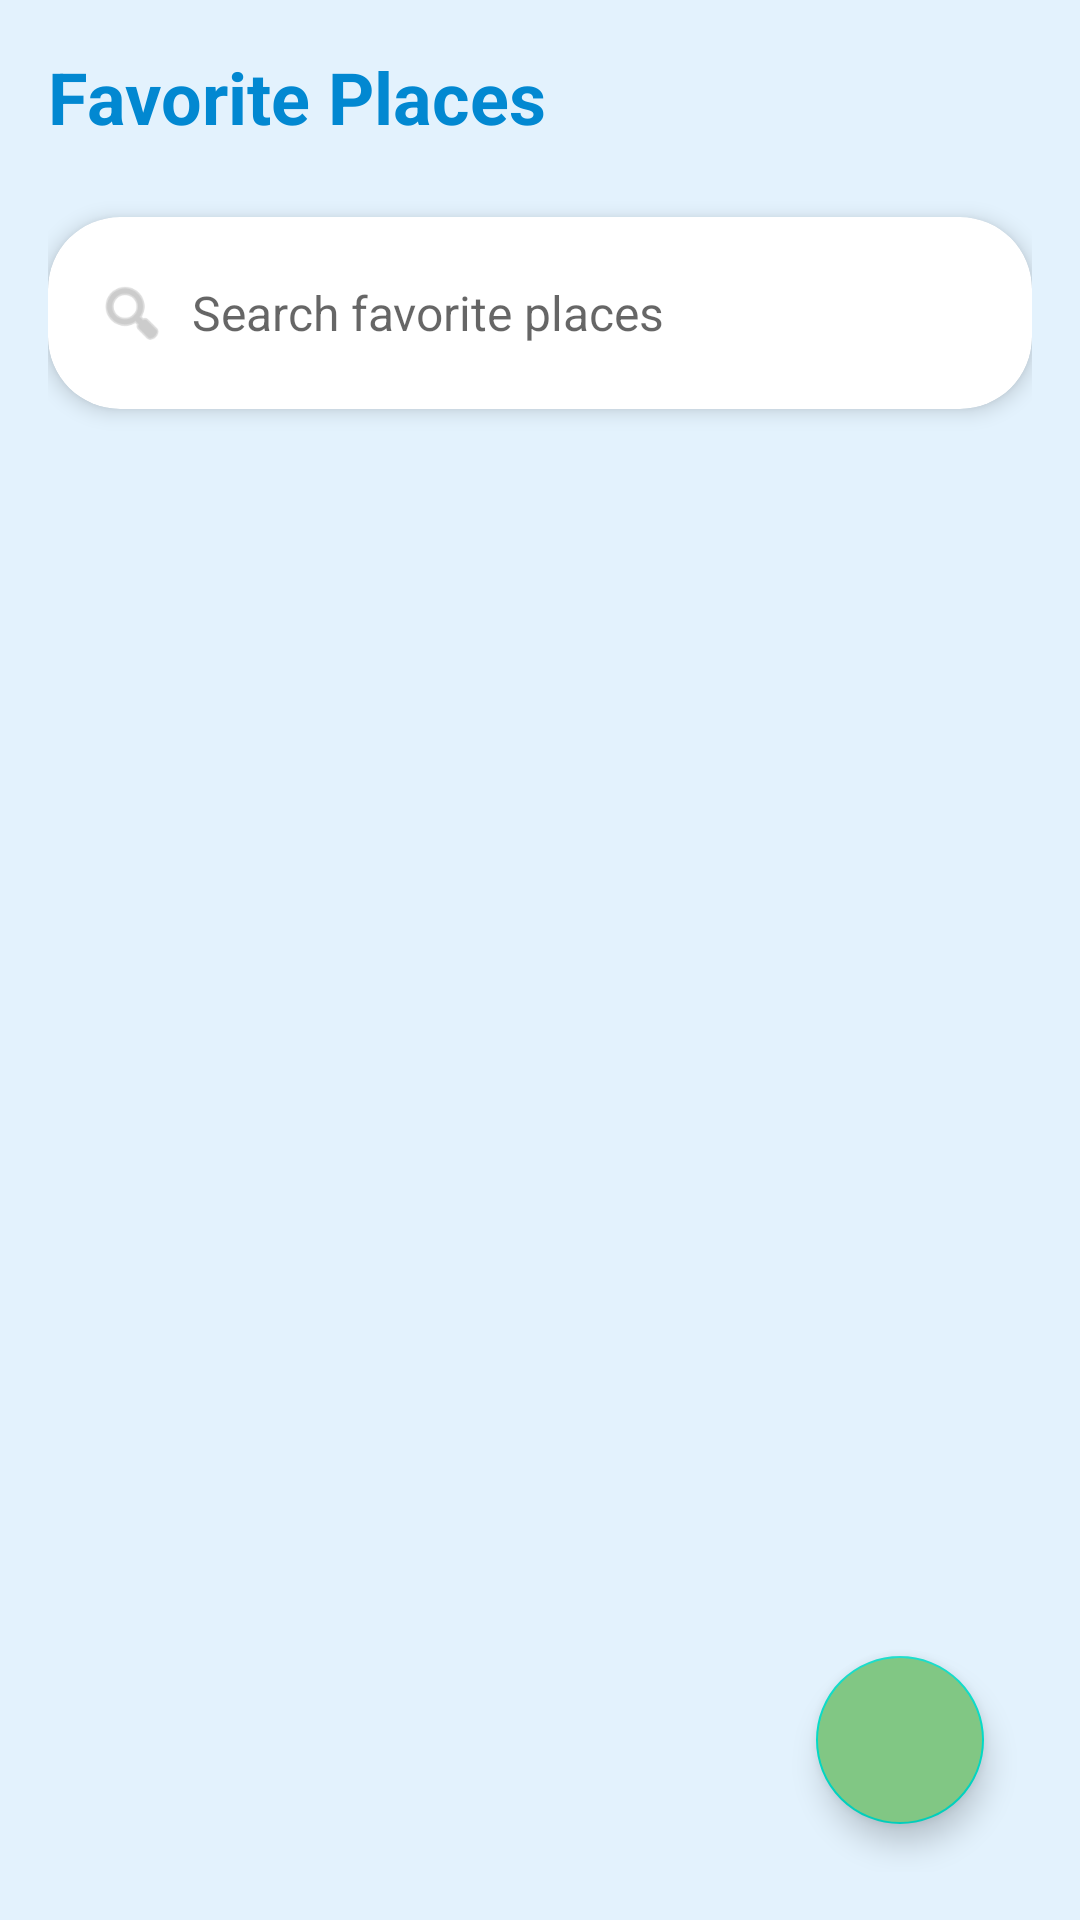

Here is an Android app screen rendered from its layout file. Give the layout XML and the strings, colors and styles it references.
<!-- AndroidManifest.xml: application theme Theme.WeatherApp -->
<!-- res/layout/fragment_favourits.xml -->
<?xml version="1.0" encoding="utf-8"?>
<RelativeLayout xmlns:android="http://schemas.android.com/apk/res/android"
    xmlns:app="http://schemas.android.com/apk/res-auto"
    android:layout_width="match_parent"
    android:layout_height="match_parent"
    android:background="@color/soft_blue"
    android:padding="16dp">

    <TextView
        android:id="@+id/titleTextView"
        android:layout_width="wrap_content"
        android:layout_height="wrap_content"
        android:layout_alignParentTop="true"
        android:text="Favorite Places"
        android:textColor="@color/sky_blue_dark"
        android:textSize="24sp"
        android:textStyle="bold"
        android:layout_marginBottom="16dp"/>

    <androidx.cardview.widget.CardView
        android:id="@+id/searchCardView"
        android:layout_width="match_parent"
        android:layout_height="wrap_content"
        android:layout_below="@id/titleTextView"
        android:layout_marginTop="8dp"
        android:layout_marginBottom="16dp"
        app:cardCornerRadius="24dp"
        app:cardElevation="4dp">

        <LinearLayout
            android:layout_width="match_parent"
            android:layout_height="wrap_content"
            android:orientation="horizontal"
            android:gravity="center_vertical"
            android:padding="8dp">

            <ImageView
                android:layout_width="24dp"
                android:layout_height="24dp"
                android:src="@android:drawable/ic_menu_search"
                android:layout_marginStart="8dp"
                android:layout_marginEnd="8dp"
                app:tint="@android:color/darker_gray"/>

            <EditText
                android:id="@+id/searchEditText"
                android:layout_width="0dp"
                android:layout_height="wrap_content"
                android:layout_weight="1"
                android:background="@null"
                android:hint="Search favorite places"
                android:inputType="text"
                android:imeOptions="actionSearch"
                android:textSize="16sp"
                android:minHeight="48dp"/>

        </LinearLayout>

    </androidx.cardview.widget.CardView>

    <com.google.android.material.floatingactionbutton.FloatingActionButton
        android:id="@+id/addFavoriteButton"
        android:layout_width="wrap_content"
        android:layout_height="wrap_content"
        android:layout_alignParentEnd="true"
        android:layout_alignParentBottom="true"
        android:layout_margin="16dp"
        android:backgroundTint="@color/windy_green"
        android:contentDescription="Add new favorite"
        app:srcCompat="@drawable/baseline_favorite_24"
        app:tint="@color/white" />

    <FrameLayout
        android:id="@+id/contentFrame"
        android:layout_width="match_parent"
        android:layout_height="match_parent"
        android:layout_below="@id/searchCardView">

        <LinearLayout
            android:id="@+id/emptyStateView"
            android:layout_width="match_parent"
            android:layout_height="wrap_content"
            android:orientation="vertical"
            android:gravity="center"
            android:visibility="gone">

            <ImageView
                android:layout_width="100dp"
                android:layout_height="100dp"
                android:src="@android:drawable/ic_menu_myplaces"
                android:layout_marginBottom="16dp"
                app:tint="@color/cool_grey"/>

            <TextView
                android:layout_width="wrap_content"
                android:layout_height="wrap_content"
                android:text="You haven't added any favorite places yet."
                android:textAlignment="center"
                android:textColor="@color/dark_grey"/>

        </LinearLayout>

        <androidx.recyclerview.widget.RecyclerView
            android:id="@+id/favoritesRecyclerView"
            android:layout_width="match_parent"
            android:layout_height="match_parent"
            app:layoutManager="androidx.recyclerview.widget.LinearLayoutManager"/>

    </FrameLayout>

</RelativeLayout>
<!-- resources referenced by this layout -->
<resources>
  <color name="cool_grey">#B0BEC5</color>
  <color name="dark_grey">#424242</color>
  <color name="sky_blue_dark">#0288D1</color>
  <color name="soft_blue">#E3F2FD</color>
  <color name="white">#FFFFFF</color>
  <color name="windy_green">#81C784</color>
  <style name="Theme.WeatherApp" parent="Theme.MaterialComponents.Light.NoActionBar">
          <item name="android:statusBarColor">@color/sky_blue_light</item>
      </style>
  <color name="sky_blue_light">#4FC3F7</color>
</resources>
